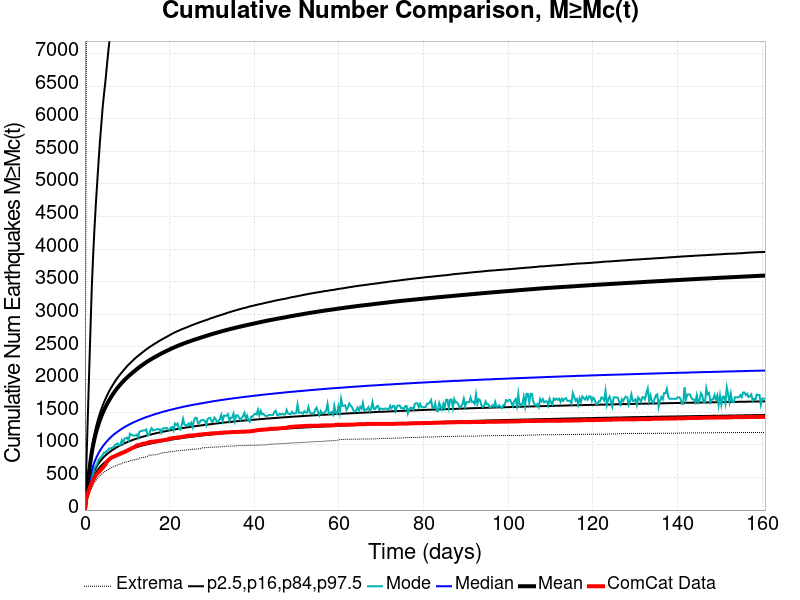

The table this chart was drawn from, first rows:
Time (days), ComCat Data, Simulation Mean, Simulation Median, Simulation Mode, Simulation Minimum, Simulation Maximum, 2.5 %-ile, 16 %-ile, 84 %-ile, 97.5 %-ile
0.0, 0.0, 0.0, 0.0, 0.0, 0.0, 0.0, 0.0, 0.0, 0.0, 0.0
0.3219, 181.0, 222.5, 174.0, 163.0, 95.0, 6618, 128.0, 147.0, 239.0, 653.0
0.6439, 253.0, 407.9, 301.0, 264.0, 171.0, 16694, 223.0, 253.0, 437.0, 1355
0.9658, 311.0, 579.1, 413.0, 357.0, 233.0, 21133, 305.0, 345.0, 619.0, 2053
1.288, 367.0, 737.2, 513.0, 432.0, 297.0, 30649, 377.0, 426.0, 787.0, 2739
1.61, 416.0, 880.4, 602.0, 514.0, 340.0, 36229, 441.0, 498.0, 940.0, 3400
1.932, 458.0, 995.6, 674.0, 561.0, 383.0, 39459, 492.0, 555.0, 1065, 3899
2.254, 496.0, 1092, 735.0, 643.0, 425.0, 41687, 534.0, 604.0, 1170, 4315
2.576, 531.0, 1177, 787.0, 676.0, 451.0, 43456, 572.0, 645.0, 1263, 4692
2.897, 557.0, 1252, 833.0, 713.0, 478.0, 44901, 604.0, 682.0, 1344, 5018
3.219, 580.0, 1318, 873.0, 771.0, 499.0, 49962, 632.0, 714.0, 1418, 5345
3.541, 600.0, 1380, 910.0, 797.0, 526.0, 52905, 657.0, 743.0, 1484, 5651
3.863, 625.0, 1435, 943.0, 819.0, 548.0, 54787, 680.0, 769.0, 1545, 5907
4.185, 645.0, 1486, 973.0, 843.0, 563.0, 56179, 701.0, 793.0, 1602, 6175
4.507, 675.0, 1533, 1001, 881.0, 578.0, 57386, 721.0, 815.0, 1653, 6381
4.829, 699.0, 1576, 1027, 879.0, 598.0, 58401, 739.0, 835.0, 1702, 6567
5.151, 736.0, 1617, 1052, 908.0, 606.0, 61958, 755.0, 854.0, 1746, 6788
5.473, 760.0, 1656, 1074, 921.0, 622.0, 65682, 771.0, 872.0, 1790, 7001
5.795, 780.0, 1693, 1096, 947.0, 633.0, 69440, 785.0, 888.0, 1831, 7196
6.117, 798.0, 1727, 1117, 944.0, 644.0, 71402, 799.0, 904.0, 1867, 7411
6.439, 810.0, 1761, 1136, 958.0, 654.0, 72688, 812.0, 919.0, 1903, 7565
6.761, 818.0, 1792, 1154, 965.0, 663.0, 74300, 824.0, 932.0, 1936, 7765
7.083, 826.0, 1822, 1171, 995.0, 674.0, 75585, 835.0, 946.0, 1970, 7897
7.405, 838.0, 1849, 1187, 1013, 685.0, 76447, 847.0, 959.0, 2001, 8028
7.727, 846.0, 1876, 1202, 1021, 691.0, 77248, 857.0, 971.0, 2031, 8171
8.048, 853.0, 1901, 1217, 993.0, 703.0, 77908, 867.0, 982.0, 2057, 8281
8.37, 865.0, 1925, 1231, 1000, 703.0, 78603, 877.0, 993.0, 2084, 8442
8.692, 870.0, 1949, 1245, 1071, 712.0, 79206, 886.0, 1003, 2109, 8553
9.014, 880.0, 1971, 1258, 1021, 722.0, 79786, 895.0, 1013, 2134, 8662
9.336, 890.0, 1993, 1271, 1092, 728.0, 80356, 903.0, 1023, 2159, 8751
9.658, 900.0, 2014, 1283, 1102, 733.0, 80944, 911.0, 1032, 2183, 8842
9.98, 911.0, 2034, 1295, 1110, 742.0, 81503, 919.0, 1041, 2208, 8940
10.3, 923.0, 2053, 1306, 1070, 746.0, 82045, 926.0, 1050, 2229, 9030
10.62, 932.0, 2071, 1317, 1170, 756.0, 82509, 933.0, 1058, 2250, 9140
10.95, 944.0, 2089, 1327, 1154, 763.0, 82971, 940.0, 1066, 2270, 9247
11.27, 954.0, 2107, 1338, 1147, 767.0, 83346, 947.0, 1074, 2290, 9333
11.59, 963.0, 2125, 1347, 1139, 769.0, 83670, 953.0, 1081, 2310, 9440
11.91, 973.0, 2142, 1357, 1144, 772.0, 83994, 960.0, 1089, 2329, 9513
12.23, 990.0, 2159, 1366, 1156, 780.0, 84294, 966.0, 1096, 2347, 9602
12.56, 994.0, 2176, 1375, 1115, 782.0, 84625, 972.0, 1103, 2364, 9680
12.88, 1000, 2192, 1384, 1202, 797.0, 84923, 977.0, 1109, 2381, 9765
13.2, 1004, 2207, 1392, 1209, 801.0, 85189, 983.0, 1116, 2397, 9852
13.52, 1013, 2222, 1401, 1215, 804.0, 85752, 989.0, 1122, 2414, 9923
13.84, 1018, 2237, 1409, 1222, 808.0, 86208, 994.0, 1128, 2430, 10042
14.17, 1021, 2252, 1417, 1220, 816.0, 86594, 999.0, 1134, 2447, 10148
14.49, 1024, 2266, 1425, 1236, 816.0, 86908, 1004, 1140, 2463, 10205
14.81, 1032, 2279, 1432, 1145, 826.0, 87246, 1010, 1146, 2478, 10265
15.13, 1039, 2292, 1439, 1150, 840.0, 87525, 1014, 1151, 2492, 10347
15.45, 1044, 2305, 1446, 1222, 841.0, 87784, 1019, 1156, 2507, 10410
15.78, 1047, 2318, 1453, 1255, 844.0, 88026, 1024, 1162, 2520, 10465
16.1, 1049, 2330, 1460, 1220, 846.0, 88228, 1028, 1167, 2534, 10511
16.42, 1051, 2342, 1467, 1227, 847.0, 88435, 1032, 1172, 2548, 10583
16.74, 1055, 2354, 1474, 1232, 848.0, 88656, 1036, 1177, 2559, 10663
17.06, 1056, 2365, 1480, 1239, 854.0, 88884, 1041, 1182, 2572, 10735
17.38, 1060, 2377, 1486, 1240, 858.0, 89052, 1045, 1186, 2586, 10801
17.71, 1063, 2388, 1493, 1238, 865.0, 89241, 1049, 1191, 2598, 10848
18.03, 1065, 2400, 1499, 1185, 873.0, 89426, 1053, 1196, 2611, 10923
18.35, 1070, 2410, 1505, 1250, 876.0, 89628, 1057, 1200, 2623, 10987
18.67, 1073, 2421, 1511, 1252, 881.0, 89797, 1061, 1204, 2634, 11028
18.99, 1078, 2431, 1516, 1256, 882.0, 89966, 1065, 1209, 2645, 11072
... 440 more rows
